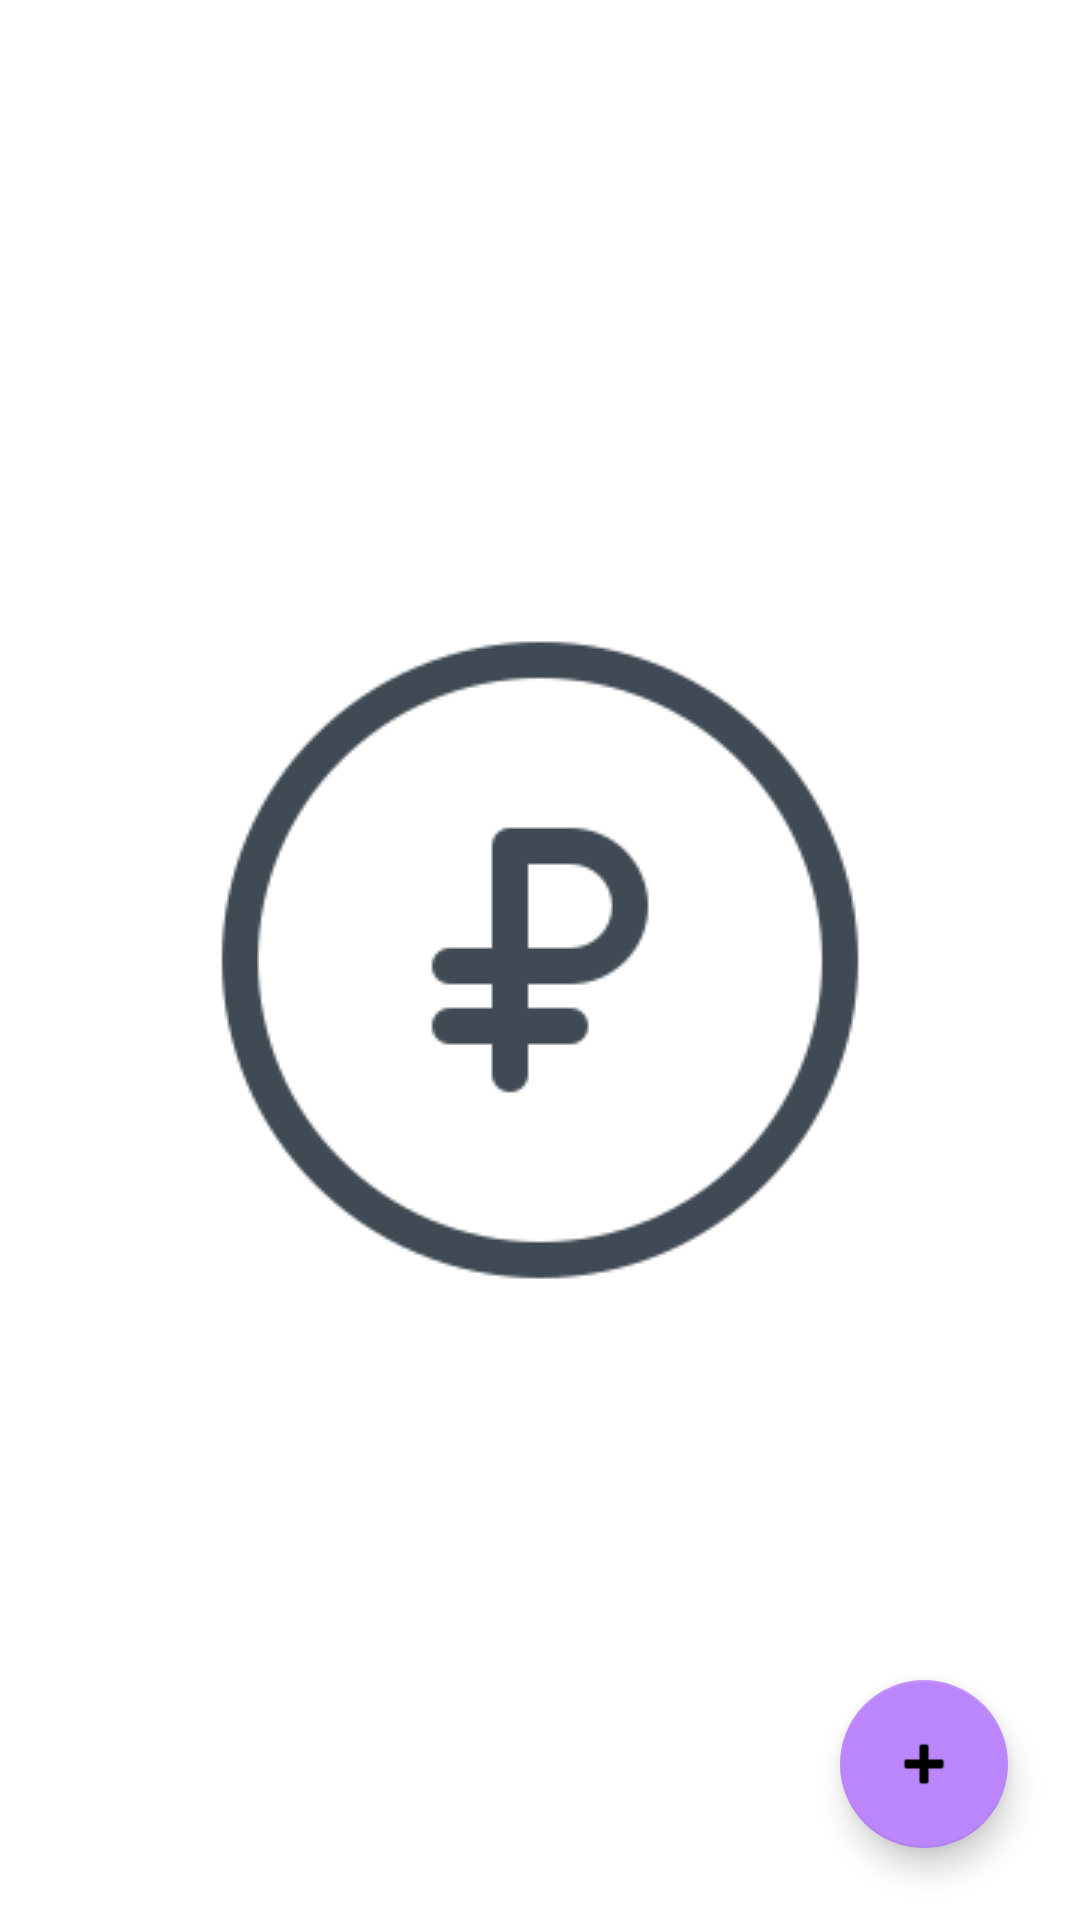

Reconstruct the res/layout file that produces this screen, plus the resources it refers to.
<!-- AndroidManifest.xml: application theme Theme.ManyePay -->
<!-- res/layout/fragment_list_notes.xml -->
<?xml version="1.0" encoding="utf-8"?>
<FrameLayout xmlns:android="http://schemas.android.com/apk/res/android"
    xmlns:app="http://schemas.android.com/apk/res-auto"
    xmlns:tools="http://schemas.android.com/tools"
    android:layout_width="match_parent"
    android:layout_height="match_parent"
    tools:context=".listnotesfragment.ListNotesFragment">

    <androidx.recyclerview.widget.RecyclerView
        android:id="@+id/recyclerNotes"
        android:layout_width="match_parent"
        android:layout_height="match_parent"
        />

    <com.google.android.material.floatingactionbutton.FloatingActionButton
        android:id="@+id/floatingActionButtonAddNote"
        backgroundTint="@color/purple_200"
        rippleColor="@color/purple_500"
        android:layout_width="wrap_content"
        android:layout_height="wrap_content"
        android:layout_gravity="bottom|right"
        android:layout_marginEnd="24dp"
        android:layout_marginBottom="24dp"
        android:clickable="true"
        android:src="@android:drawable/ic_input_add"
        app:backgroundTint="@color/purple_200" />

</FrameLayout>
<!-- resources referenced by this layout -->
<resources>
  <color name="purple_200">#FFBB86FC</color>
  <color name="purple_500">#FF6200EE</color>
  <style name="Theme.ManyePay" parent="Theme.MaterialComponents.DayNight.DarkActionBar">
          <item name="android:windowBackground">@drawable/spalsh_screen</item>
          
          <item name="colorPrimary">@color/purple_500</item>
          <item name="colorPrimaryVariant">@color/purple_700</item>
          <item name="colorOnPrimary">@color/white</item>
          
          <item name="colorSecondary">@color/teal_200</item>
          <item name="colorSecondaryVariant">@color/teal_700</item>
          <item name="colorOnSecondary">@color/black</item>
          
          <item name="android:statusBarColor" tools:targetApi="l">?attr/colorPrimaryVariant</item>
          
      </style>
  <!-- drawable spalsh_screen (drawable) -->
  <?xml version="1.0" encoding="utf-8"?>
  <layer-list xmlns:android="http://schemas.android.com/apk/res/android">
      <item
          android:drawable="@color/white"/>
  
      <item>
          <bitmap
              android:gravity="center"
              android:src="@drawable/ruble"/>
      </item>
  
  </layer-list>
  <color name="purple_700">#FF3700B3</color>
  <color name="white">#FFFFFFFF</color>
  <color name="teal_200">#FF03DAC5</color>
  <color name="teal_700">#FF018786</color>
  <color name="black">#FF000000</color>
  <!-- drawable ruble: png bitmap (drawable, 11004 bytes) -->
</resources>
